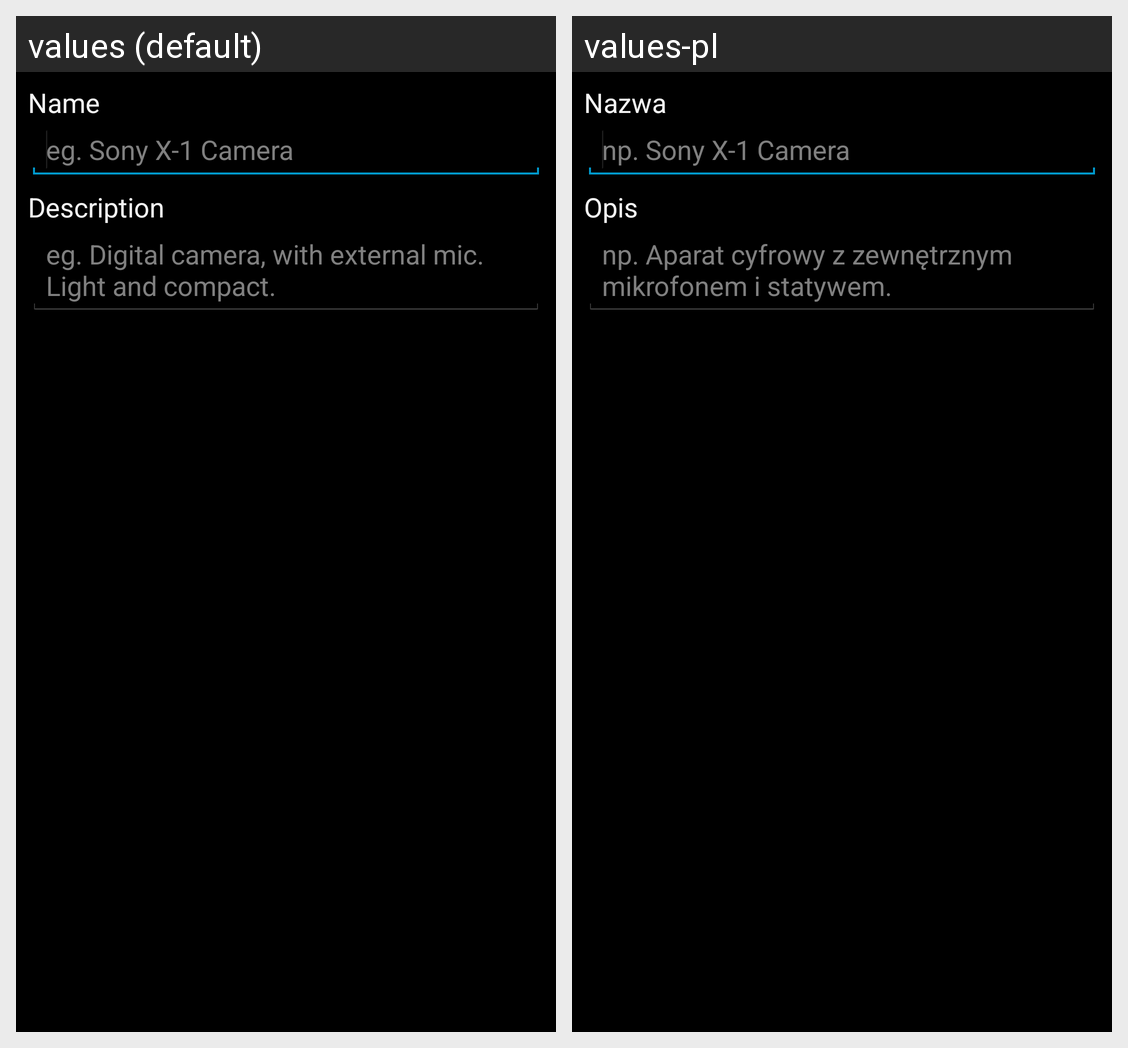

Translations of the strings shown on this Android screen, per locale in the grid:
Android screen res/layout/activity_edit_device.xml rendered under 2 locales, left to right: values (default), values-pl. Device: Nexus 5 (rendered at 1080×1920; each locale shown at half size, 540×960, under a caption strip naming it); theme AppTheme.
Strings drawn on this screen, with the default value and each locale's value (text and hints the layout hard-codes, and strings that could not be matched under every locale, appear in the picture but are not listed):

activity_edit_device_name_title
  values: Name
  values-pl: Nazwa

activity_edit_device_name_text_hint
  values: eg. Sony X-1 Camera
  values-pl: np. Sony X-1 Camera

activity_edit_device_description_title
  values: Description
  values-pl: Opis

activity_edit_device_description_text_hint
  values: eg. Digital camera, with external mic. Light and compact.
  values-pl: np. Aparat cyfrowy z zewnętrznym mikrofonem i statywem.
